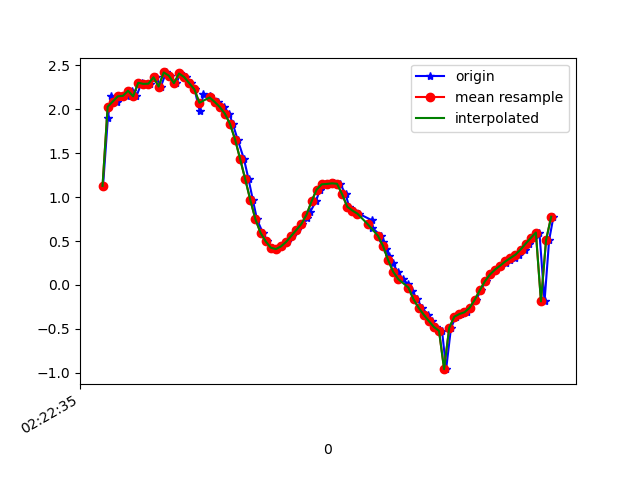

Source data for this figure (header and first rows):
1617762155762, 457792402844280, 1.1277431, 0.11406376, 9.734227
1617762155781, 457792422075050, 1.904, -0.01048, 9.613
1617762155794, 457792441429726, 2.152, -0.02925, 9.561
1617762155817, 457792460660496, 2.087, -0.05786, 9.575
1617762155839, 457792479891266, 2.147, -0.04753, 9.562
1617762155856, 457792499122036, 2.152, -0.09903, 9.56
1617762155874, 457792518352806, 2.21, -0.1317, 9.547
1617762155893, 457792537583576, 2.147, -0.1829, 9.56
1617762155913, 457792556814346, 2.301, -0.1889, 9.524
1617762155934, 457792576045116, 2.288, -0.1849, 9.527
1617762155948, 457792595275886, 2.291, -0.2277, 9.526
1617762155969, 457792614506656, 2.363, -0.2362, 9.508
1617762155989, 457792633737426, 2.257, -0.2737, 9.533
1617762156009, 457792652968196, 2.418, -0.3905, 9.489
1617762156023, 457792672198966, 2.382, -0.8596, 9.467
1617762156050, 457792691429736, 2.296, -1.562, 9.398
1617762156065, 457792710660506, 2.406, -2.426, 9.185
1617762156086, 457792729891276, 2.366, -3.33, 8.908
1617762156106, 457792749122046, 2.297, -4.225, 8.539
1617762156121, 457792768352816, 2.226, -5.177, 8.018
1617762156141, 457792787583586, 1.979, -6.083, 7.424
1617762156156, 457792806814356, 2.168, -7.01, 6.496
1617762156180, 457792826045126, 2.146, -7.848, 5.464
1617762156195, 457792845275896, 2.121, -8.596, 4.201
1617762156213, 457792864506666, 2.082, -9.174, 2.746
1617762156236, 457792883737436, 2.025, -9.511, 1.218
1617762156257, 457792902968206, 1.948, -9.601, -0.2499
1617762156271, 457792922198976, 1.833, -9.498, -1.57
1617762156290, 457792941429746, 1.655, -9.282, -2.673
1617762156315, 457792960660516, 1.431, -9.039, -3.506
1617762156333, 457792979891286, 1.2, -8.834, -4.07
1617762156350, 457792999122056, 0.9636, -8.668, -4.47
1617762156366, 457793018352826, 0.7453, -8.55, -4.73
1617762156389, 457793037583596, 0.5923, -8.533, -4.782
1617762156407, 457793056814366, 0.4963, -8.592, -4.688
1617762156426, 457793076045136, 0.424, -8.664, -4.56
1617762156444, 457793095275906, 0.4083, -8.708, -4.476
1617762156464, 457793114506676, 0.4387, -8.704, -4.482
1617762156484, 457793133737446, 0.4896, -8.671, -4.541
1617762156502, 457793152968216, 0.5569, -8.667, -4.54
1617762156522, 457793172198986, 0.6246, -8.737, -4.396
1617762156542, 457793191429756, 0.6935, -8.874, -4.1
1617762156562, 457793210660526, 0.7617, -9.049, -3.685
1617762156575, 457793229891296, 0.8338, -9.24, -3.158
1617762156597, 457793249122066, 0.9513, -9.431, -2.489
1617762156613, 457793268352836, 1.086, -9.594, -1.676
1617762156638, 457793287583606, 1.145, -9.703, -0.7587
1617762156654, 457793306814376, 1.15, -9.731, 0.1668
1617762156670, 457793326045146, 1.156, -9.681, 0.9945
1617762156692, 457793345275916, 1.151, -9.584, 1.69
1617762156714, 457793364506686, 1.032, -9.446, 2.396
1617762156727, 457793383737456, 0.8902, -9.298, 2.965
1617762156747, 457793402968226, 0.8472, -9.174, 3.341
1617762156765, 457793422198996, 0.811, -9.036, 3.706
1617762156817, 457793441429766, 0.7362, -8.833, 4.181
1617762156819, 457793460660536, 0.6488, -8.594, 4.666
1617762156851, 457793479891306, 0.5613, -8.405, 5.008
1617762156862, 457793499122076, 0.4867, -8.276, 5.226
1617762156871, 457793518352846, 0.4074, -8.111, 5.486
1617762156884, 457793537583616, 0.3268, -7.787, 5.941
1617762156899, 457793556814386, 0.2445, -7.246, 6.593
... 33 more rows
